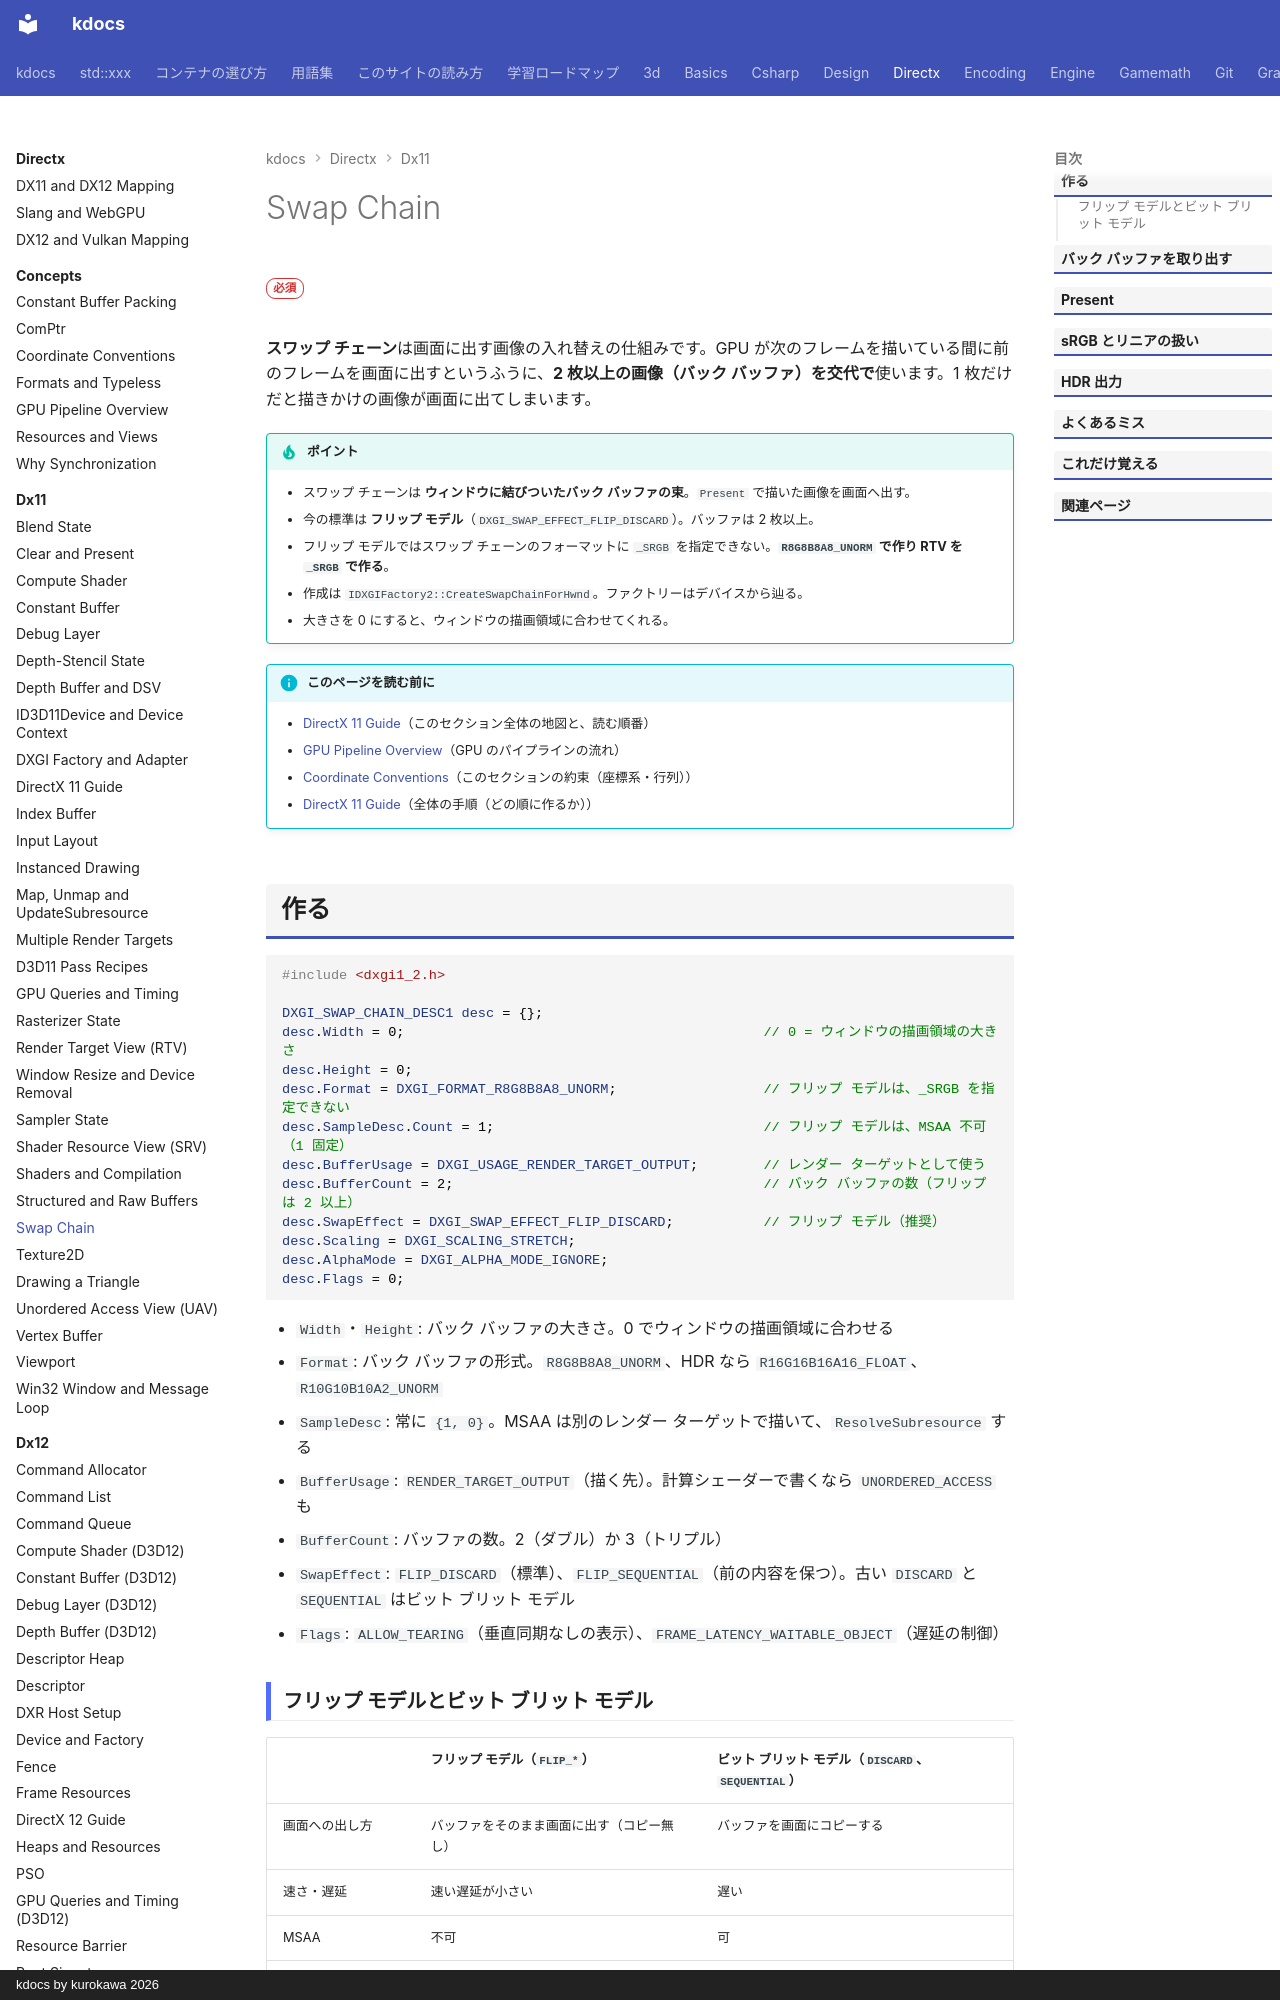

repository: qwzxdf/kdocs · page: directx/dx11/swap-chain/index.html · generator: mkdocs · copyright: kdocs by kurokawa 2026

---
title: Swap Chain
tags:
  - DirectX
---

# Swap Chain

<div class="page-badges" markdown>
<span class="rank rank-must">必須</span>
</div>

<strong>スワップ チェーン</strong>は画面に出す画像の入れ替えの仕組みです。GPU が次のフレームを描いている間に前のフレームを画面に出すというふうに、<strong>2 枚以上の画像（バック バッファ）を交代で</strong>使います。1 枚だけだと描きかけの画像が画面に出てしまいます。

!!! tip "ポイント"
    - スワップ チェーンは <strong>ウィンドウに結びついたバック バッファの束</strong>。`Present` で描いた画像を画面へ出す。
    - 今の標準は <strong>フリップ モデル</strong>（`DXGI_SWAP_EFFECT_FLIP_DISCARD`）。バッファは 2 枚以上。
    - フリップ モデルではスワップ チェーンのフォーマットに `_SRGB` を指定できない。<strong>`R8G8B8A8_UNORM` で作り RTV を `_SRGB` で作る</strong>。
    - 作成は `IDXGIFactory2::CreateSwapChainForHwnd`。ファクトリーはデバイスから辿る。
    - 大きさを 0 にすると、ウィンドウの描画領域に合わせてくれる。

!!! info "このページを読む前に"
    - [DirectX 11 Guide](index.md)（このセクション全体の地図と、読む順番）
    - [GPU Pipeline Overview](../concepts/gpu-pipeline.md)（GPU のパイプラインの流れ）
    - [Coordinate Conventions](../concepts/conventions.md)（このセクションの約束（座標系・行列））
    - [DirectX 11 Guide](guide.md)（全体の手順（どの順に作るか））

## 作る

```cpp
#include <dxgi1_2.h>

DXGI_SWAP_CHAIN_DESC1 desc = {};
desc.Width = 0;                                            // 0 = ウィンドウの描画領域の大きさ
desc.Height = 0;
desc.Format = DXGI_FORMAT_R8G8B8A8_UNORM;                  // フリップ モデルは、_SRGB を指定できない
desc.SampleDesc.Count = 1;                                 // フリップ モデルは、MSAA 不可（1 固定）
desc.BufferUsage = DXGI_USAGE_RENDER_TARGET_OUTPUT;        // レンダー ターゲットとして使う
desc.BufferCount = 2;                                      // バック バッファの数（フリップは 2 以上）
desc.SwapEffect = DXGI_SWAP_EFFECT_FLIP_DISCARD;           // フリップ モデル（推奨）
desc.Scaling = DXGI_SCALING_STRETCH;
desc.AlphaMode = DXGI_ALPHA_MODE_IGNORE;
desc.Flags = 0;
```

- `Width`・`Height`: バック バッファの大きさ。0 でウィンドウの描画領域に合わせる
- `Format`: バック バッファの形式。`R8G8B8A8_UNORM`、HDR なら `R16G16B16A16_FLOAT`、`R10G10B10A2_UNORM`
- `SampleDesc`: 常に `{1, 0}`。MSAA は別のレンダー ターゲットで描いて、`ResolveSubresource` する
- `BufferUsage`: `RENDER_TARGET_OUTPUT`（描く先）。計算シェーダーで書くなら `UNORDERED_ACCESS` も
- `BufferCount`: バッファの数。2（ダブル）か 3（トリプル）
- `SwapEffect`: `FLIP_DISCARD`（標準）、`FLIP_SEQUENTIAL`（前の内容を保つ）。古い `DISCARD` と `SEQUENTIAL` はビット ブリット モデル
- `Flags`: `ALLOW_TEARING`（垂直同期なしの表示）、`FRAME_LATENCY_WAITABLE_OBJECT`（遅延の制御）
